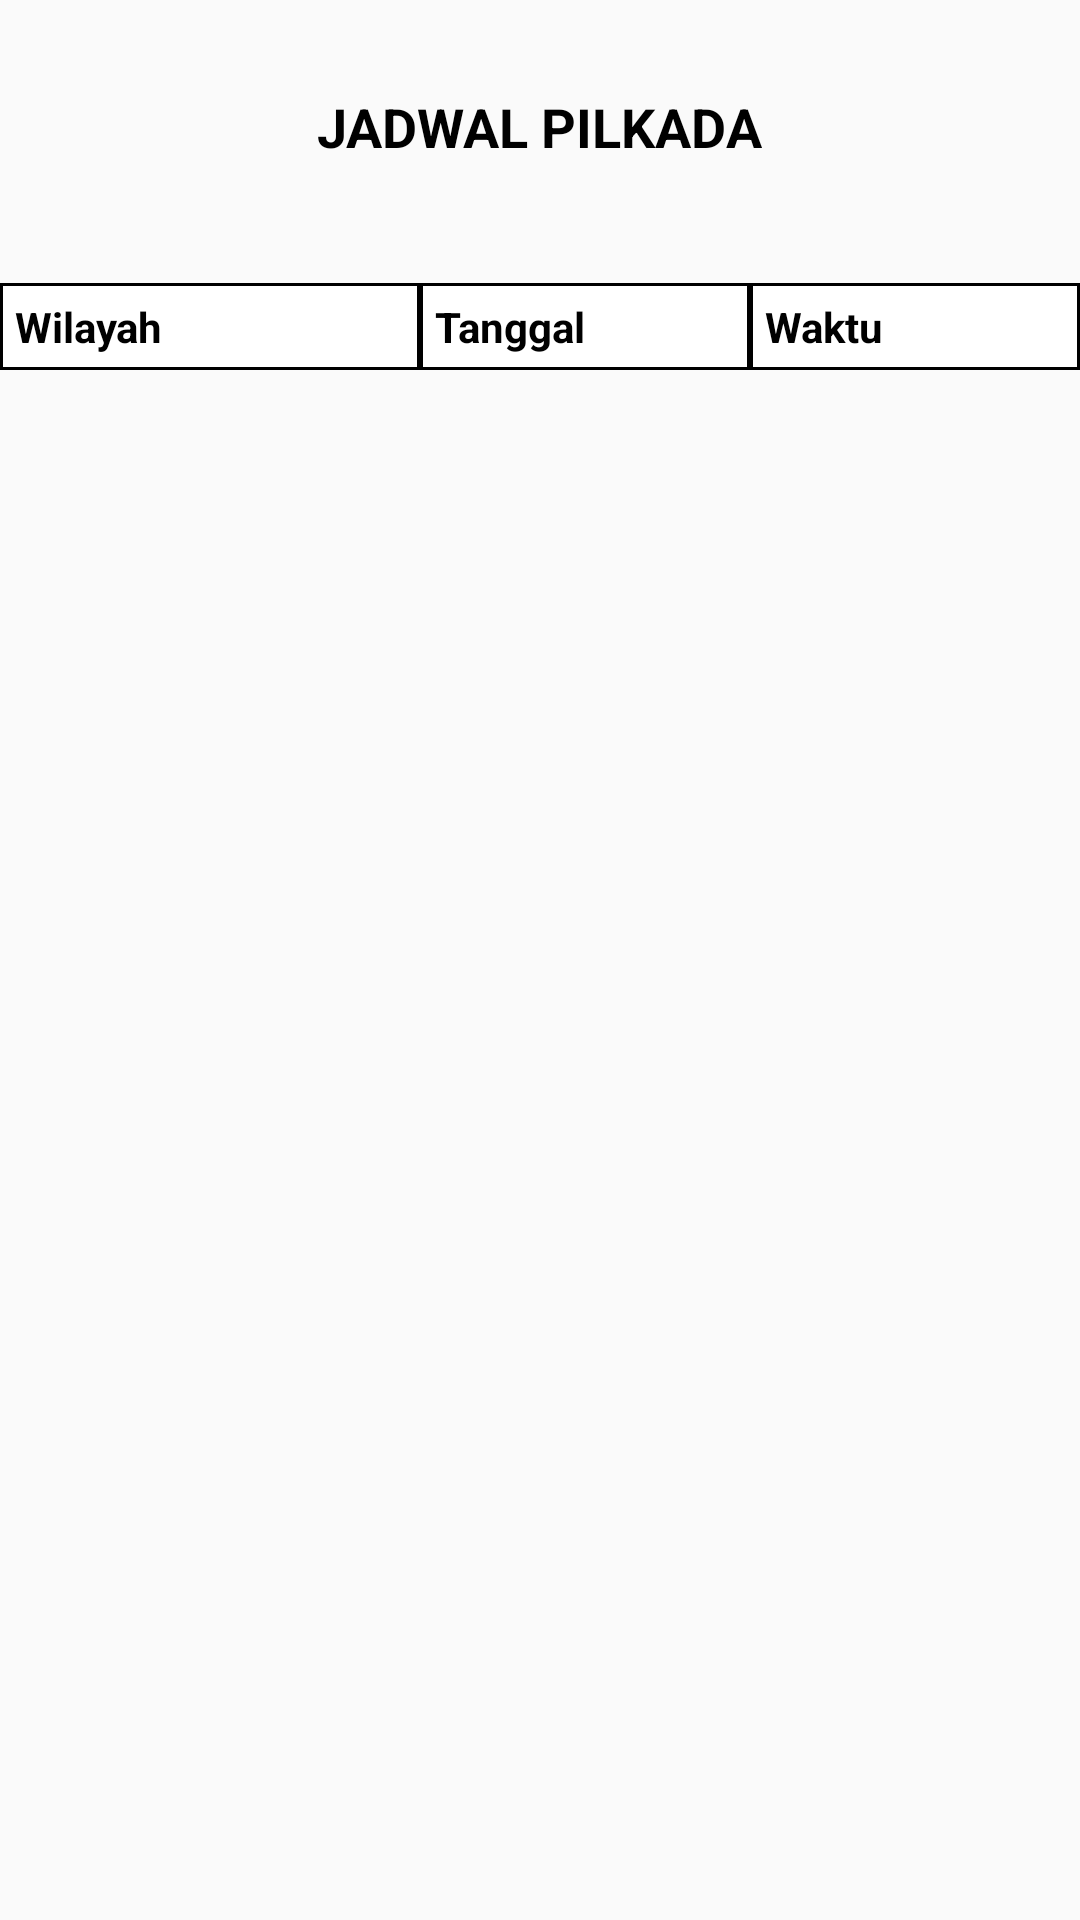

This screen was rendered from an Android layout file. Write that file and the resources it references.
<!-- AndroidManifest.xml: application theme AppTheme -->
<!-- res/layout/activity_jadwal.xml -->
<?xml version="1.0" encoding="utf-8"?>
<LinearLayout xmlns:android="http://schemas.android.com/apk/res/android"
    xmlns:tools="http://schemas.android.com/tools"
    android:layout_width="match_parent"
    android:layout_height="match_parent"
    android:orientation="vertical"
    tools:context=".JadwalActivity">

    <TextView
        android:layout_width="wrap_content"
        android:layout_height="wrap_content"
        android:layout_gravity="center"
        android:layout_marginTop="30dp"
        android:text="JADWAL PILKADA"
        android:textColor="#000"
        android:textSize="18sp"
        android:textStyle="bold" />

    <GridLayout
        android:layout_width="match_parent"
        android:layout_height="wrap_content"
        android:layout_marginTop="40dp"
        android:columnCount="3">

        <TextView
            android:layout_width="130dp"
            android:layout_columnWeight="1"
            android:background="@drawable/rectangle"
            android:padding="5dp"
            android:text="Wilayah"
            android:textColor="#000"
            android:textStyle="bold" />

        <TextView
            android:layout_width="100dp"
            android:layout_columnWeight="1"
            android:background="@drawable/rectangle"
            android:padding="5dp"
            android:text="Tanggal"
            android:textColor="#000"
            android:textStyle="bold" />

        <TextView
            android:layout_width="100dp"
            android:layout_columnWeight="1"
            android:background="@drawable/rectangle"
            android:padding="5dp"
            android:text="Waktu"
            android:textColor="#000"
            android:textStyle="bold" />
    </GridLayout>

    <androidx.recyclerview.widget.RecyclerView
        android:id="@+id/rv_Jadwal"
        android:layout_width="match_parent"
        android:layout_height="wrap_content" />


</LinearLayout>
<!-- resources referenced by this layout -->
<resources>
  <!-- drawable rectangle (drawable) -->
  <?xml version="1.0" encoding="utf-8"?>
  <shape xmlns:android="http://schemas.android.com/apk/res/android">
      <stroke
          android:width="1dp"/>
      <solid
          android:color="#fff"/>
  </shape>
  <style name="AppTheme" parent="Theme.AppCompat.Light.DarkActionBar">
          
          <item name="colorPrimary">@color/colorPrimary</item>
          <item name="colorPrimaryDark">@color/colorPrimaryDark</item>
          <item name="colorAccent">@color/colorAccent</item>
      </style>
  <color name="colorPrimary">#F4070F</color>
  <color name="colorPrimaryDark">#200101</color>
  <color name="colorAccent">#0474FB</color>
</resources>
